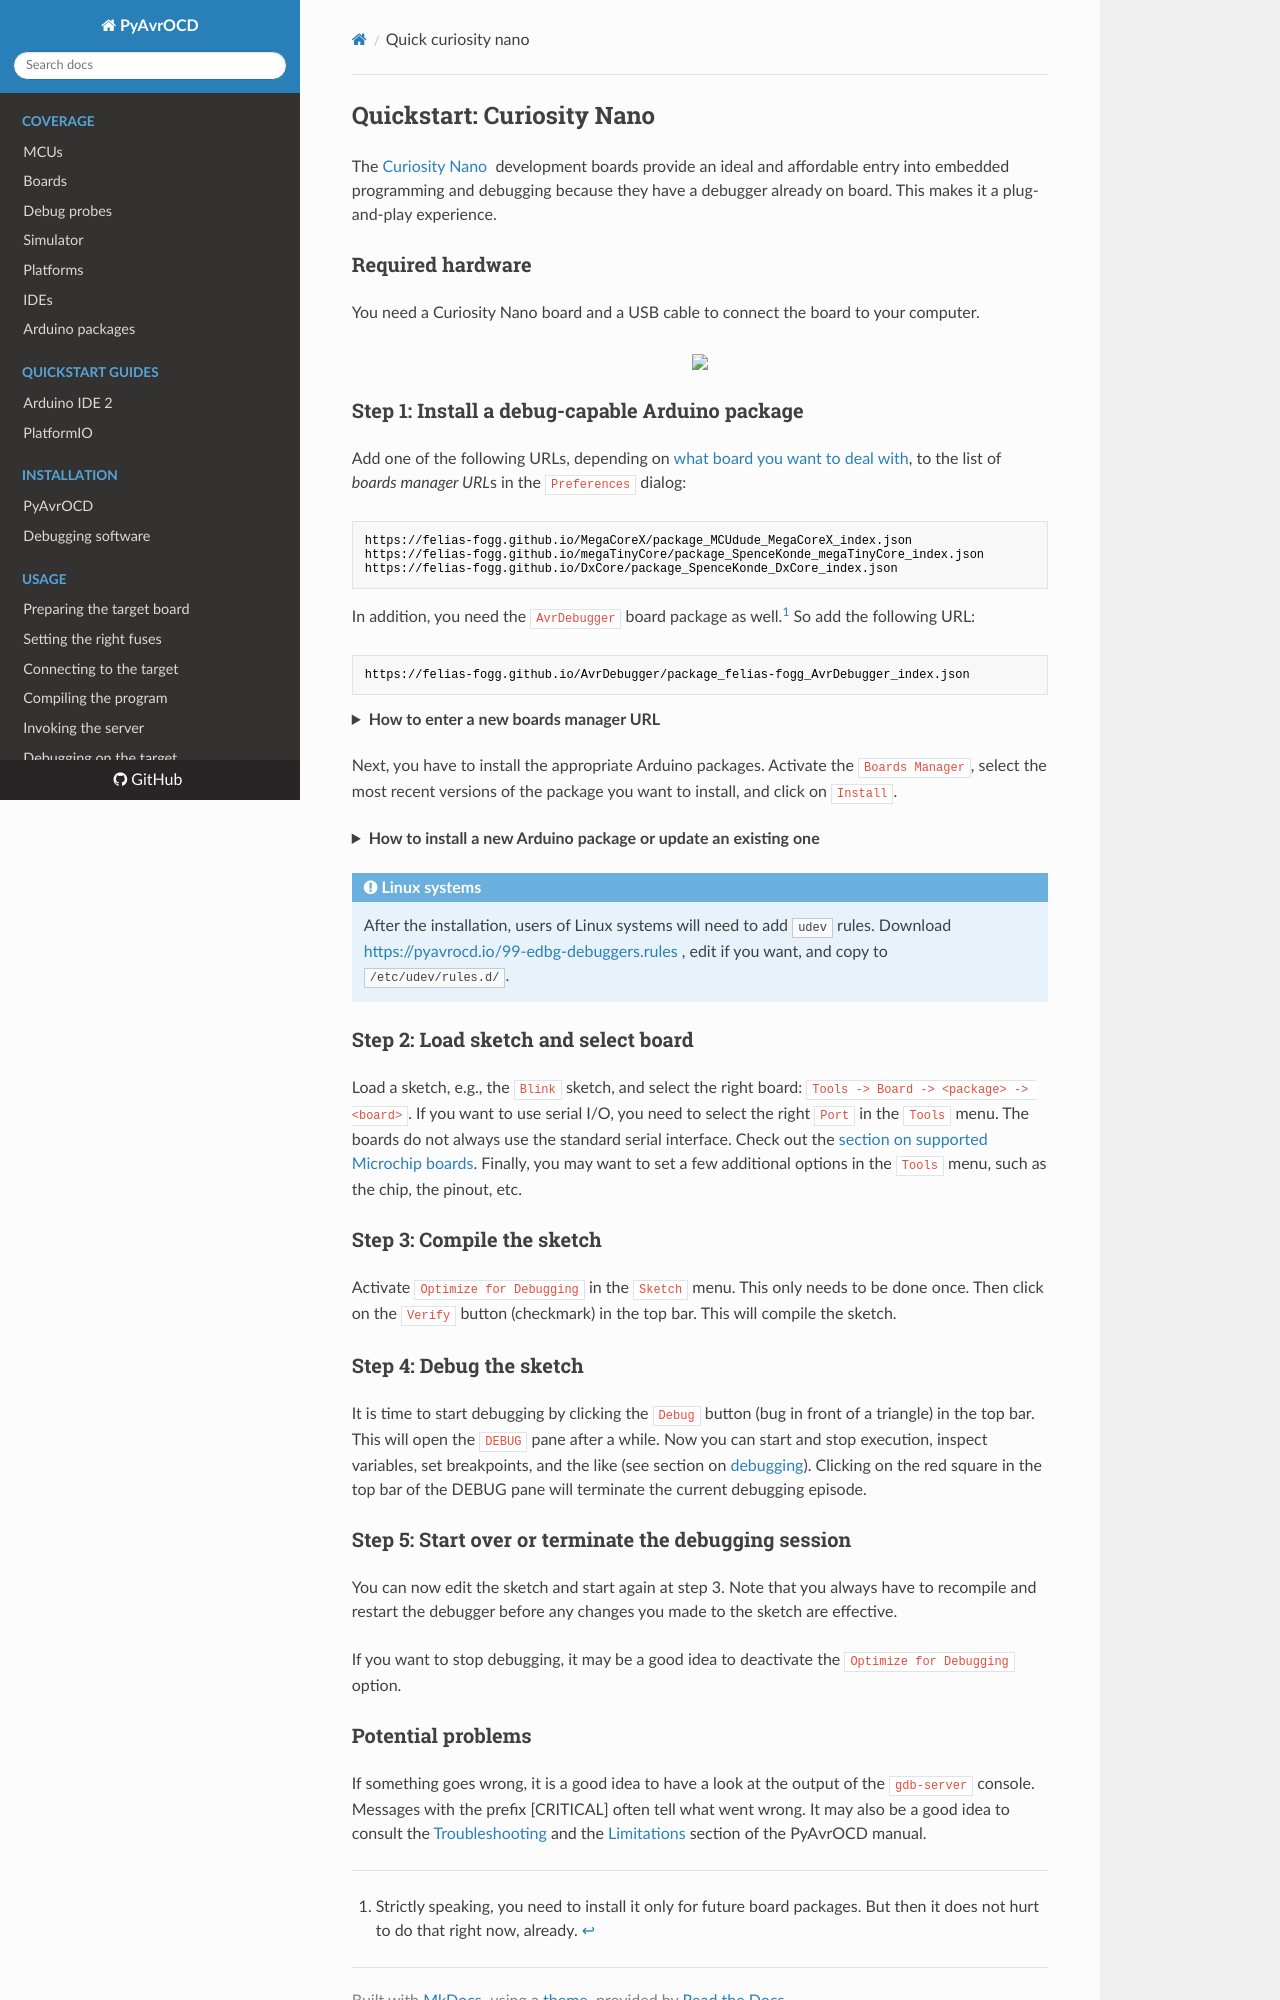

repository: felias-fogg/PyAvrOCD · page: v2.0/quick_curiosity_nano/index.html · generator: mkdocs

## Quickstart: Curiosity Nano

The [Curiosity Nano](https://www.microchip.com/en-us/development-tools-tools-and-software/development-tools-category-explorer?category=curiosityboards&subcategory=8-bit-curiosity-nano-boards) development boards provide an ideal and affordable entry into embedded programming and debugging because they have a debugger already on board. This makes it a plug-and-play experience.

### Required hardware

You need a Curiosity Nano board and a USB cable to connect the board to your computer.

<p align="center">
<img src="https://raw.githubusercontent.com/felias-fogg/pyavrocd/refs/heads/main/docs/pics/cnano.png" width="55%">
</p>

### Step 1: Install a debug-capable Arduino package

Add one of the following URLs, depending on [what board you want to deal with](supported-boards.md), to the list of *boards manager URL*s in the `Preferences` dialog:

```
https://felias-fogg.github.io/MegaCoreX/package_MCUdude_MegaCoreX_index.json
https://felias-fogg.github.io/megaTinyCore/package_SpenceKonde_megaTinyCore_index.json
https://felias-fogg.github.io/DxCore/package_SpenceKonde_DxCore_index.json
```

In addition, you need the `AvrDebugger` board package as well.[^*] So add the following URL:

```
https://felias-fogg.github.io/AvrDebugger/package_felias-fogg_AvrDebugger_index.json
```

{!details-boards-manager-url.md!}

Next, you have to install the appropriate Arduino packages. Activate the `Boards Manager`, select the most recent versions of the package you want to install, and click on `Install`.

{!details-install-package.md!}

!!! info "Linux systems"
    After the installation, users of Linux systems will need to add `udev` rules. Download [https://pyavrocd.io/99-edbg-debuggers.rules](https://pyavrocd.io/99-edbg-debuggers.rules), edit if you want, and copy to `/etc/udev/rules.d/`.

### Step 2: Load sketch and select board

Load a sketch, e.g., the `Blink` sketch, and select the right board: `Tools -> Board -> <package> -> <board>`. If you want to use serial I/O, you need to select the right `Port` in the `Tools` menu. The boards do not always use the standard serial interface. Check out the [section on supported Microchip boards](supported-boards.md). Finally, you may want to set a few additional options in the `Tools` menu, such as the chip, the pinout, etc.

### Step 3: Compile the sketch

Activate `Optimize for Debugging` in the `Sketch` menu. This only needs to be done once. Then click on the `Verify` button (checkmark) in the top bar. This will compile the sketch.

### Step 4: Debug the sketch

It is time to start debugging by clicking the `Debug` button (bug in front of a triangle) in the top bar. This will open the `DEBUG` pane after a while. Now you can start and stop execution, inspect variables, set breakpoints, and the like (see section on [debugging](debugging.md)). Clicking on the red square in the top bar of the DEBUG pane will terminate the current debugging episode.

### Step 5: Start over or terminate the debugging session

You can now edit the sketch and start again at step 3. Note that you always have to recompile and restart the debugger before any changes you made to the sketch are effective.

If you want to stop debugging, it may be a good idea to deactivate the `Optimize for Debugging` option.
